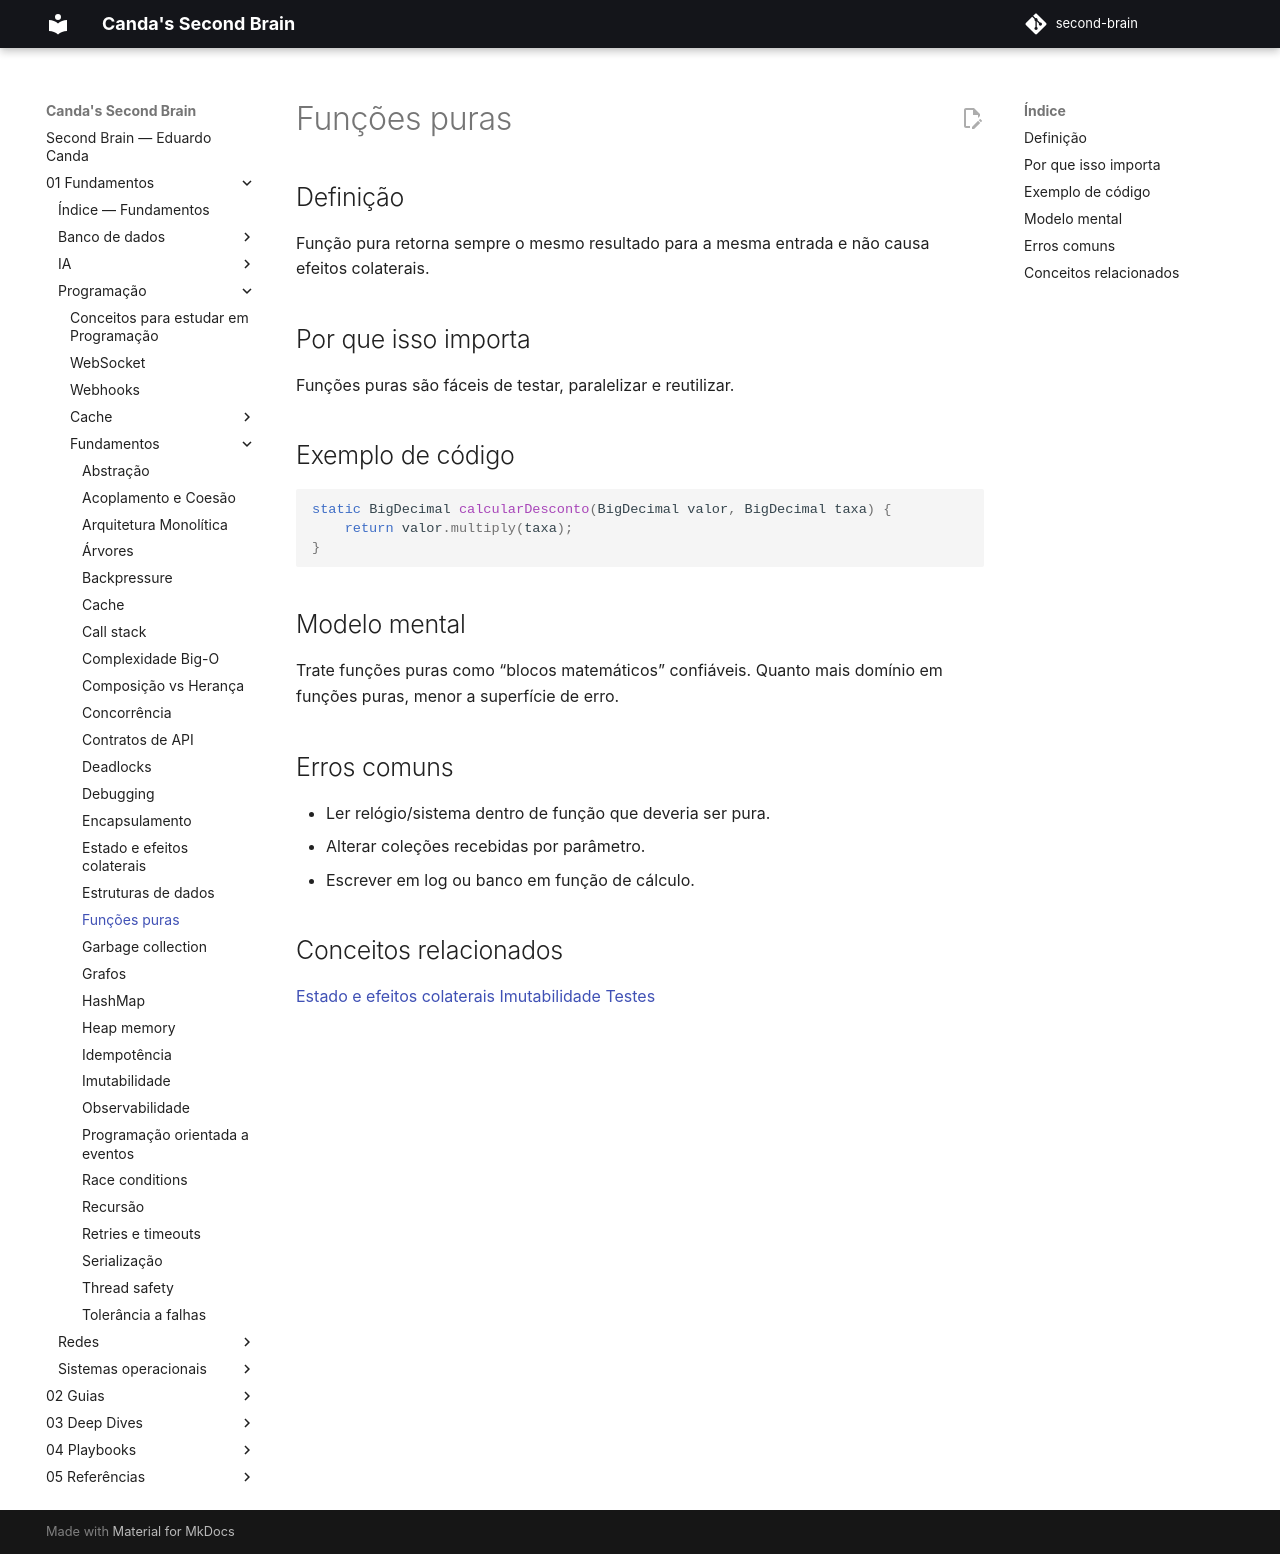

repository: EduardoCanda/second-brain · page: 01 - Fundamentos/Programação/Fundamentos/funcoes-puras/index.html · generator: mkdocs

# Funções puras

## Definição
Função pura retorna sempre o mesmo resultado para a mesma entrada e não causa efeitos colaterais.

## Por que isso importa
Funções puras são fáceis de testar, paralelizar e reutilizar.

## Exemplo de código
```java
static BigDecimal calcularDesconto(BigDecimal valor, BigDecimal taxa) {
    return valor.multiply(taxa);
}
```

## Modelo mental
Trate funções puras como “blocos matemáticos” confiáveis. Quanto mais domínio em funções puras, menor a superfície de erro.

## Erros comuns
- Ler relógio/sistema dentro de função que deveria ser pura.
- Alterar coleções recebidas por parâmetro.
- Escrever em log ou banco em função de cálculo.

## Conceitos relacionados
[Estado e efeitos colaterais](estado-e-efeitos-colaterais.md)
[Imutabilidade](imutabilidade.md)
[Testes](../../../02%20-%20Guias/Testes/Testes.md)
